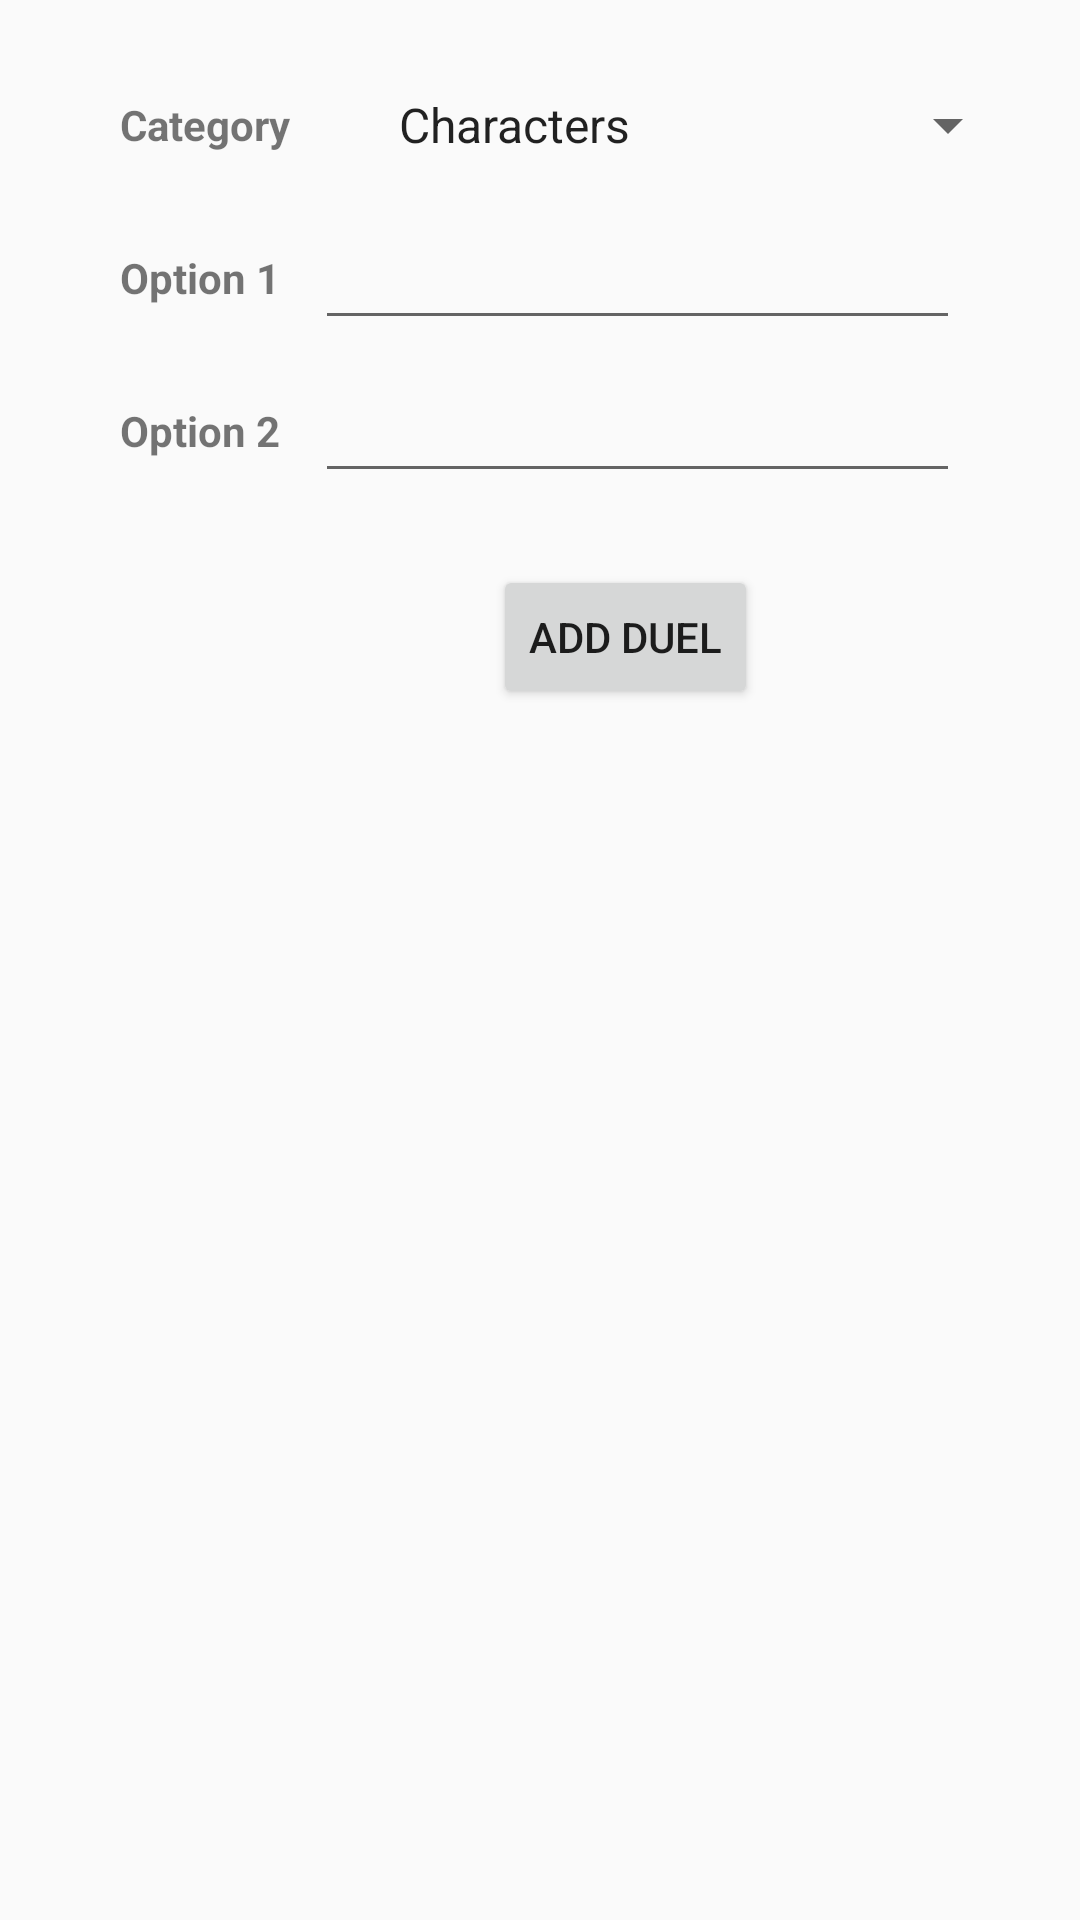

Android layout source for this screen:
<!-- AndroidManifest.xml: application theme AppTheme -->
<!-- res/layout/activity_add_duel.xml -->
<?xml version="1.0" encoding="utf-8"?>
<android.support.constraint.ConstraintLayout xmlns:android="http://schemas.android.com/apk/res/android"
    xmlns:app="http://schemas.android.com/apk/res-auto"
    xmlns:tools="http://schemas.android.com/tools"
    android:layout_width="match_parent"
    android:layout_height="match_parent"
    tools:context=".AddDuelActivity">

    <TextView
        android:id="@+id/textViewAddDuelCategory"
        android:layout_width="wrap_content"
        android:layout_height="wrap_content"
        android:layout_marginStart="40dp"
        android:layout_marginTop="32dp"
        android:text="@string/add_tv_category_title"
        android:textStyle="bold"
        app:layout_constraintStart_toStartOf="parent"
        app:layout_constraintTop_toTopOf="parent" />

    <TextView
        android:id="@+id/textViewAddDuelOption1"
        android:layout_width="wrap_content"
        android:layout_height="wrap_content"
        android:layout_marginStart="40dp"
        android:layout_marginTop="32dp"
        android:text="@string/add_tv_option1_title"
        android:textStyle="bold"
        app:layout_constraintStart_toStartOf="parent"
        app:layout_constraintTop_toBottomOf="@+id/textViewAddDuelCategory" />

    <TextView
        android:id="@+id/textViewAddDuelOption2"
        android:layout_width="wrap_content"
        android:layout_height="wrap_content"
        android:layout_marginStart="40dp"
        android:layout_marginTop="32dp"
        android:text="@string/add_tv_option2_title"
        android:textStyle="bold"
        app:layout_constraintStart_toStartOf="parent"
        app:layout_constraintTop_toBottomOf="@+id/textViewAddDuelOption1" />

    <EditText
        android:id="@+id/editTextAddDuelOption1"
        android:layout_width="215dp"
        android:layout_height="wrap_content"
        android:layout_marginEnd="40dp"
        android:ems="10"
        android:inputType="textPersonName"
        android:maxLength="30"
        app:layout_constraintBottom_toBottomOf="@+id/textViewAddDuelOption1"
        app:layout_constraintEnd_toEndOf="parent"
        app:layout_constraintTop_toTopOf="@+id/textViewAddDuelOption1" />

    <EditText
        android:id="@+id/editTextAddDuelOption2"
        android:layout_width="215dp"
        android:layout_height="wrap_content"
        android:layout_marginEnd="40dp"
        android:ems="10"
        android:inputType="textPersonName"
        android:maxLength="30"
        app:layout_constraintBottom_toBottomOf="@+id/textViewAddDuelOption2"
        app:layout_constraintEnd_toEndOf="parent"
        app:layout_constraintTop_toTopOf="@+id/textViewAddDuelOption2" />

    <Spinner
        android:id="@+id/spinnerAddDuelCategory"
        android:layout_width="215dp"
        android:layout_height="28dp"
        android:layout_marginStart="8dp"
        android:layout_marginEnd="8dp"
        android:entries="@array/categories"
        app:layout_constraintBottom_toBottomOf="@+id/textViewAddDuelCategory"
        app:layout_constraintEnd_toEndOf="parent"
        app:layout_constraintHorizontal_bias="0.63"
        app:layout_constraintStart_toEndOf="@+id/textViewAddDuelCategory"
        app:layout_constraintTop_toTopOf="@+id/textViewAddDuelCategory" />

    <Button
        android:id="@+id/buttonAddDuel"
        android:layout_width="wrap_content"
        android:layout_height="wrap_content"
        android:layout_marginTop="24dp"
        android:layout_marginEnd="8dp"
        android:text="@string/add_button_add_duel"
        app:layout_constraintEnd_toEndOf="@+id/editTextAddDuelOption2"
        app:layout_constraintStart_toStartOf="@+id/editTextAddDuelOption2"
        app:layout_constraintTop_toBottomOf="@+id/editTextAddDuelOption2" />
</android.support.constraint.ConstraintLayout>
<!-- resources referenced by this layout -->
<resources>
  <string-array name="categories">
          <item>Characters</item>
          <item>Places</item>
          <item>Movies</item>
          <item>Songs</item>
          <item>Videogames</item>
          <item>Sports</item>
          <item>TV Shows</item>
          <item>Books</item>
      </string-array>
  <string name="add_button_add_duel">ADD DUEL</string>
  <string name="add_tv_category_title">Category</string>
  <string name="add_tv_option1_title">Option 1</string>
  <string name="add_tv_option2_title">Option 2</string>
  <style name="AppTheme" parent="Theme.AppCompat.Light.DarkActionBar">
          
          <item name="colorPrimary">@color/colorPrimary</item>
          <item name="colorPrimaryDark">@color/colorPrimaryDark</item>
          <item name="colorAccent">@color/colorAccent</item>
  
      </style>
  <color name="colorPrimary">#008577</color>
  <color name="colorPrimaryDark">#00574B</color>
  <color name="colorAccent">#D81B60</color>
</resources>
